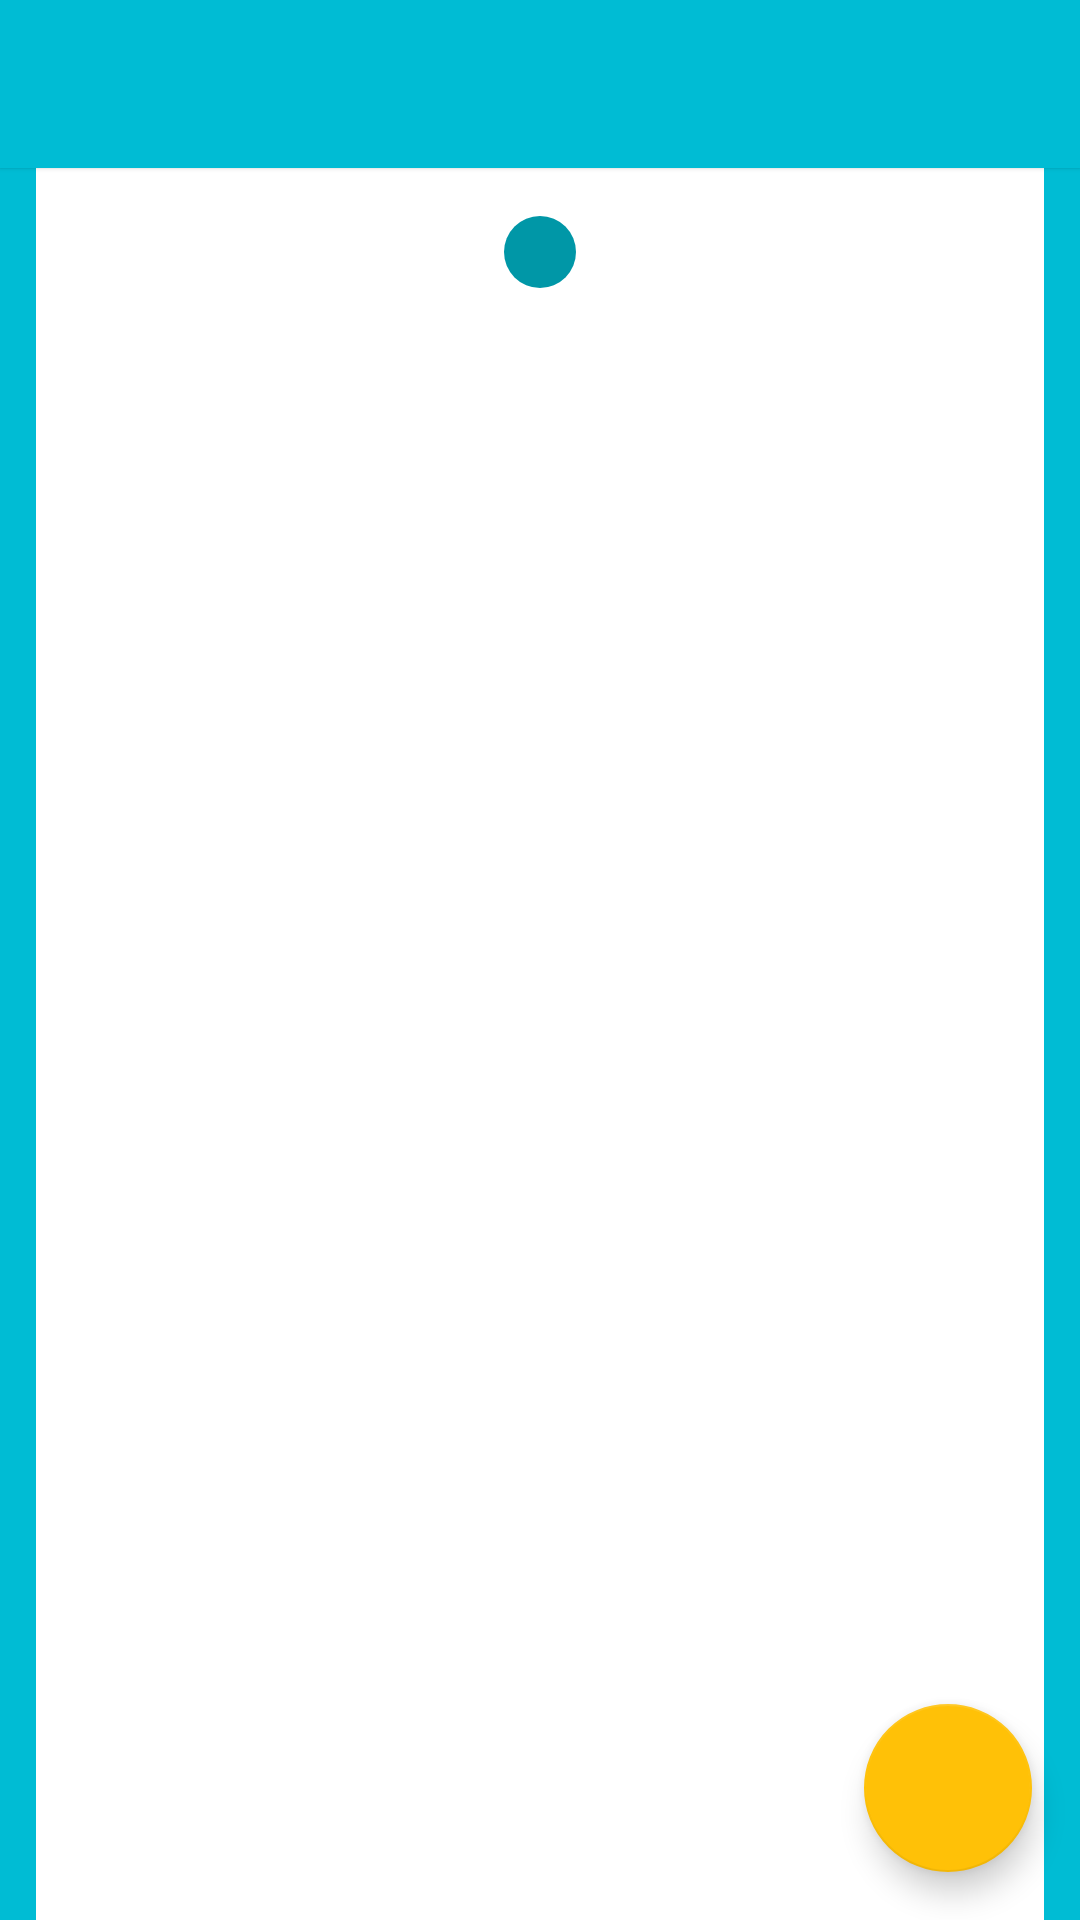

Layout XML and referenced resources for this Android screen:
<!-- AndroidManifest.xml: application theme AppTheme -->
<!-- res/layout/activity_main.xml -->
<?xml version="1.0" encoding="utf-8"?>
<android.support.design.widget.CoordinatorLayout xmlns:android="http://schemas.android.com/apk/res/android"
    xmlns:app="http://schemas.android.com/apk/res-auto"
    xmlns:tools="http://schemas.android.com/tools"
    android:layout_width="match_parent"
    android:layout_height="match_parent"
    android:fitsSystemWindows="true"
    tools:context="com.humoule.swipedragrecyclerview.activity.MainActivity">

    <android.support.design.widget.AppBarLayout
        android:layout_width="match_parent"
        android:layout_height="wrap_content"
        app:elevation="1dp"
        android:theme="@style/AppTheme.AppBarOverlay">

        <android.support.v7.widget.Toolbar
            android:id="@+id/toolbar"
            android:layout_width="match_parent"
            android:layout_height="56dp"
            android:background="?attr/colorPrimary"
            app:popupTheme="@style/AppTheme.PopupOverlay">

        </android.support.v7.widget.Toolbar>

    </android.support.design.widget.AppBarLayout>

    <include layout="@layout/content_main" />

    <android.support.design.widget.FloatingActionButton
        android:id="@+id/fab"
        android:layout_width="wrap_content"
        android:layout_height="wrap_content"
        android:layout_gravity="bottom|end"
        android:layout_margin="@dimen/fab_margin"
        android:src="@drawable/ic_add" />

</android.support.design.widget.CoordinatorLayout>
<!-- res/layout/content_main.xml (included above) -->
<?xml version="1.0" encoding="utf-8"?>
<RelativeLayout xmlns:android="http://schemas.android.com/apk/res/android"
    xmlns:app="http://schemas.android.com/apk/res-auto"
    xmlns:tools="http://schemas.android.com/tools"
    android:id="@+id/root_layout"
    android:layout_width="match_parent"
    android:layout_height="match_parent"
    android:background="@drawable/gradient"
    app:layout_behavior="@string/appbar_scrolling_view_behavior"
    tools:context="com.humoule.swipedragrecyclerview.activity.MainActivity"
    tools:showIn="@layout/activity_main"
    tools:targetApi="LOLLIPOP">

    <RelativeLayout
        android:id="@+id/relativeToolbar"
        android:layout_width="match_parent"
        android:layout_height="match_parent"
        android:background="?attr/colorPrimary"
        android:elevation="5dp" />

    <RelativeLayout
        android:layout_width="match_parent"
        android:layout_height="match_parent"
        android:layout_alignParentTop="true"
        android:layout_marginLeft="12dp"
        android:layout_marginRight="12dp"
        android:background="@android:color/white"
        android:elevation="5dp">

        <RelativeLayout
            android:id="@+id/relativeToday"
            android:layout_width="match_parent"
            android:layout_height="56dp"
            android:layout_alignParentTop="true"
            android:layout_marginBottom="0dp"
            android:elevation="6dp">

            <RelativeLayout
                android:id="@+id/circleNumberOfItems"
                android:layout_width="24dp"
                android:layout_height="24dp"
                android:layout_centerInParent="true"
                android:layout_marginLeft="18dp"
                android:layout_marginStart="18dp"
                android:background="@drawable/circle">

                <TextView
                    android:id="@+id/tvNumber"
                    android:layout_width="wrap_content"
                    android:layout_height="wrap_content"
                    android:layout_centerInParent="true"
                    android:fontFamily="sans-serif"
                    android:textColor="@android:color/white"
                    android:textSize="12sp"
                    android:textStyle="normal" />
            </RelativeLayout>

        </RelativeLayout>

        <android.support.v7.widget.RecyclerView
            android:id="@+id/cardList"
            android:layout_width="match_parent"
            android:layout_height="match_parent"
            android:layout_below="@+id/relativeToday"
            android:layout_gravity="center_horizontal|top"
            android:elevation="3dp" />
    </RelativeLayout>

</RelativeLayout>
<!-- resources referenced by this layout -->
<resources>
  <dimen name="fab_margin">16dp</dimen>
  <!-- drawable circle (drawable) -->
  <?xml version="1.0" encoding="utf-8"?>
  <shape xmlns:android="http://schemas.android.com/apk/res/android"
      android:shape="oval">
      <solid android:color="@color/colorPrimaryDark" />
  
      <size
          android:width="36dp"
          android:height="36dp" />
  
  </shape>
  <style name="AppTheme.AppBarOverlay" parent="ThemeOverlay.AppCompat.Dark.ActionBar" />
  <style name="AppTheme.PopupOverlay" parent="ThemeOverlay.AppCompat.Light" />
  <style name="AppTheme" parent="Theme.AppCompat.Light.NoActionBar">
          <item name="colorPrimary">@color/colorPrimary</item>
          <item name="colorPrimaryDark">@color/colorPrimaryDark</item>
          <item name="colorAccent">@color/colorAccent</item>
      </style>
  <color name="colorPrimaryDark">#0097A7</color>
  <color name="colorPrimary">#00BCD4</color>
  <color name="colorAccent">#FFC107</color>
</resources>
